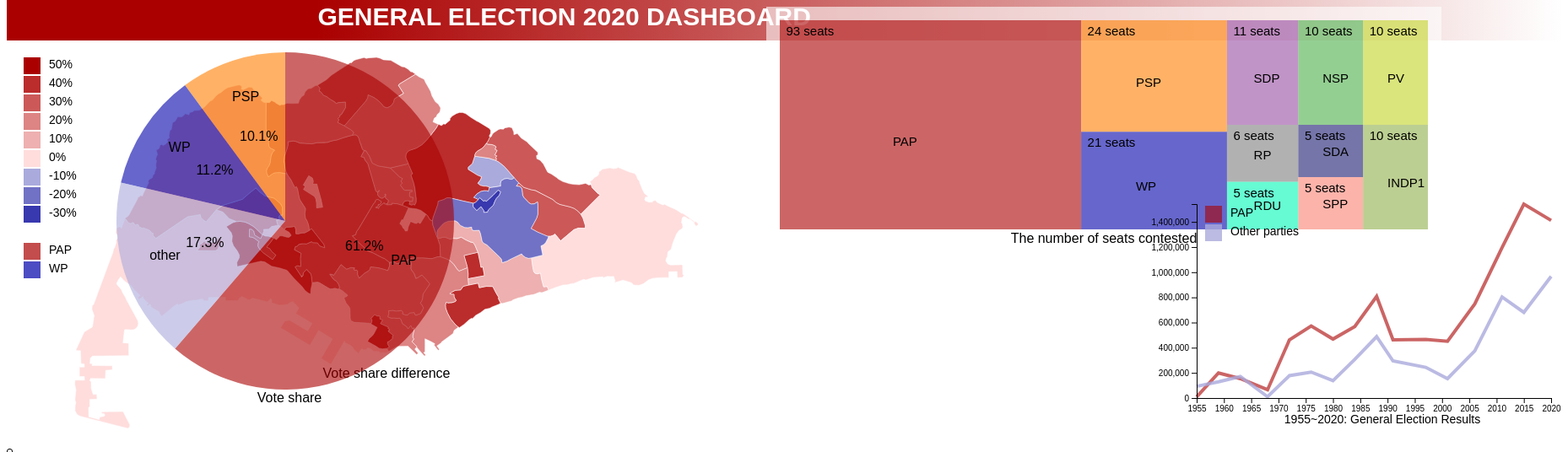
D3 v5 page, settled after 480 driven frames (8 s of simulated time); the page loaded 4 data file(s).


// ── main.js
var margin = { top: 10, right: 10, bottom: 10, left: 10 },
    padding = { top: 10, right: 10, bottom: 10, left: 10 },
    vizWidth = 900,
    vizHeight = 480,
    plotWidth = vizWidth - margin.left - margin.right,
    plotHeight = vizHeight - margin.top - margin.bottom,
    panelWidth = plotWidth - padding.left - padding.right,
    panelHeight = plotHeight - padding.top - padding.bottom;


var colorBlues = d3.scaleLinear()
    .domain([1, 6])
    .range(["#77ffff", "#2244aa"]);

var colorVoteShare = d3.scaleThreshold()
    .domain([-30, -20, -10, 0, 10, 20, 30, 40, 50])
    .range(["#0000AA", "#3838AF", "#7171C6", "#AAAADD", "#FFDDDD", "#EEB0B0", "#DD8484", "#CC5858", "#BB2C2C", "#AA0000"]);



var viz = d3.select("body").append("svg")
    .classed("viz", true)
    .attr("width", vizWidth)
    .attr("height", vizHeight)
// .attr('transform','translate(0,-300)');

var plot = viz.append("g")
    .attr("class", "plot")
    .attr("transform", "translate(" + margin.left + "," + margin.top + ")");

var panel = plot.append("g")
    .attr("class", "panel")
    .attr("transform", "translate(" + padding.left + "," + padding.top + ")");

var div = d3.select("body").append("div")
    .attr("id", "tooltip")
    .classed('hidden');

viz.append("g")
    .attr("id", "legend")
    .attr("transform", "translate(20, 20)");

viz.append("g")
    .attr("id", "maptitle")
    .attr('font-size', '16px')
    .attr("text-anchor", "middle")
    .attr('transform', 'translate(' + vizWidth / 2 + ',400)')
    .append('text')
    .text('Vote share difference');

d3.select('body').append('svg')
    .attr('id', 'treemap')
    .attr('width', 800)
    .attr('height', 300)
    .attr('transform', 'translate(0,-220)');

d3.select('body').append('svg')
    .attr('id', 'piechart')
    .attr('width', 500)
    .attr('height', 500)
    .style("visibility", "visible")
    .attr('transform', 'translate(30,-520)');


var tip1 = d3.select('#tooltip').append('tr').attr('id', 'districts');
// var tip2 = d3.select('#tooltip').append('tr').attr('id', 'votes1');
// var tip2 = d3.select('#tooltip').append('tr').attr('id', 'votes2');

//Important Functions
function drawTooltip(d) {
    console.log('pop detail');
    var xPosition = d3.event.pageX;
    var yPosition = d3.event.pageY;

    d3.select("#tooltip")
        .classed("hidden", false)
        .style("left", xPosition + "px")
        .style("top", yPosition + "px")
        .style('font-size', '14px')
    d3.select('#districts')
        .text(d.properties.name)
        .style('font-weight', '700');

    d3.select('#votes1')
        .text(data => {
            var party = electionData[d.properties.name].parties[0].party;
            var votes = electionData[d.properties.name].parties[0].votes;
            var percent = votes / electionData[d.properties.name].voters * 100;
            result = party + ' votes: ' + votes + '(' + percent.toFixed(2) + '%)';
            return result;
        })
    d3.select('#votes2')
        .text(data => {
            var party = electionData[d.properties.name].parties[1].party;
            var votes = electionData[d.properties.name].parties[1].votes;
            var percent = votes / electionData[d.properties.name].voters * 100;
            result = party + ' votes: ' + votes + '(' + percent.toFixed(2) + '%)';
            return result;
        })
}

function mouseout() {
    d3.select("#tooltip").classed("hidden", true);
    d3.select("#piechart").classed("hidden", true);
    d3.select(this).transition().duration(300)
        .style('stroke-width', '0.5');

    d3.select("#infoPanel").select("div").remove();
    d3.select("#infoPanel").select("svg").select("g").remove();
    d3.select("#infoPanel").style("visibility", "hidden");
    d3.select("#piechart").style("visibility", "visible");
    d3.select("#linechart").style("visibility", "visible");
};

function mouseover(data) {
    d3.select(this).transition().duration(300)
        .style('stroke-width', '5');
    d3.select("#piechart")
        .style("visibility", "hidden");
    d3.select("#linechart")
        .style("visibility", "hidden");
    drawTooltip(data);
    updateInfoPanel(data);
};

//读取选数据
var electionData;
var parties = [];
var districts = [];
function getElectionData() {
    d3.json('elections2020.json').then(data => {
        electionData = data;
        for (district in data) {
            districts.push(district);
        }
    })
}
getElectionData();

d3.json("ge2020.json").then(function (sg) {
    var projection = d3.geoMercator().fitSize([panelWidth, panelHeight], sg),
        geoPath = d3.geoPath(projection);
    var areas = panel.selectAll("path")
        .data(sg.features)
        .enter()
        .append("path")
        .attr("d", geoPath)
        .classed("area", true)
        .style('fill', d => {
            var percent1 = electionData[d.properties.name].parties[0].votes / electionData[d.properties.name].voters;
            var percent2 = electionData[d.properties.name].parties[1].votes / electionData[d.properties.name].voters;
            percent = percent1 - percent2;
            return colorVoteShare(percent * 100);
        })
        .style('stroke-width', '0.5')
        .style('stroke', 'white')
        .on('mouseover', mouseover)
        .on('mouseout', mouseout);
});


//绘制legend
var legenddata = [-30, -20, -10, 0, 10, 20, 30, 40, 50]
legenddata.reverse().forEach(updateLegend);
function updateLegend(data) {
    let i = legenddata.indexOf(data);
    d3.select("#legend")
        .append('rect')
        .transition()
        .duration(1000)
        .attr("x", 0)
        .attr("y", i * 22)
        .attr("width", 20)
        .attr("height", 20)
        .style("fill", colorVoteShare(data));

    d3.select("#legend")
        .append("text")
        .transition()
        .duration(1000)
        .attr("x", 30)
        .attr("y", i * 22 + 13)
        .attr("font-size", "14px")
        .text(data + "%")
}



d3.select("#legend")
.append('rect')
.transition()
.duration(1000)
.attr("x", 0)
.attr("y", 10 * 22)
.attr("width", 20)
.attr("height", 20)
.style("fill", "#AA0000")
.attr('opacity', 0.7);

d3.select("#legend")
.append("text")
.transition()
.duration(1000)
.attr("x", 30)
.attr("y", 10 * 22 + 13)
.attr("font-size", "14px")
.text("PAP")

d3.select("#legend")
.append('rect')
.transition()
.duration(1000)
.attr("x", 0)
.attr("y", 11 * 22)
.attr("width", 20)
.attr("height", 20)
.style("fill", "#0000AA")
.attr('opacity', 0.7);

d3.select("#legend")
.append("text")
.transition()
.duration(1000)
.attr("x", 30)
.attr("y", 11 * 22 + 13)
.attr("font-size", "14px")
.text("WP")




var data = {
    "color": "white",
    "children": [
        {
            "party": "PAP",
            "seat": 93,
            "color": '#AA0000'
        },
        {
            "party": "PSP",
            "seat": 24,
            "color": '#ff7f00'
        },
        {
            "party": "WP",
            "seat": 21,
            "color": '#0000AA'
        },
        {
            "party": "SDP",
            "seat": 11,
            "color": '#984ea3'
        },
        {
            "party": "NSP",
            "seat": 10,
            "color": '#4daf4a'
        },
        {
            "party": "PV",
            "seat": 10,
            "color": '#c2d425'
        },
        {
            "party": "RP",
            "seat": 6,
            "color": '#7d7d7d'
        },
        {
            "party": "RDU",
            "seat": 5,
            "color": '#00f9b4'
        },
        {
            "party": "SDA",
            "seat": 5,
            "color": '#191970'
        },
        {
            "party": "SPP",
            "seat": 5,
            "color": '#fa8072'
        },
        // {
        //     "party": "PPP",
        //     "seat": 1,
        //     "color": '#af8a4a'
        // },
        {
            "party": "INDP1",
            "seat": 10,
            "color": '#90af4a'
        },
    ]
};

var treemapLayout = d3.treemap()
    .size([800, 280])
    .paddingOuter(16)

var rootNode = d3.hierarchy(data)

rootNode.sum(function (d) {
    return d.seat;
});

treemapLayout(rootNode);

var nodes = d3.select('#treemap')
    .selectAll('g')
    .data(rootNode.descendants())
    .enter()
    .append('g')
    .attr('transform', function (d) { return 'translate(' + [d.x0, d.y0] + ')' })

nodes
    .append('rect')
    .transition()
    .duration(1000)
    .attr('width', function (d) { return d.x1 - d.x0; })
    .attr('height', function (d) { return d.y1 - d.y0; })
    .attr("fill", function (d) { return d.data.color; })
    .attr('opacity', 0.6)

nodes
    .append('text')
    .transition()
    .duration(1000)
    .attr('dx', function (d) { return (d.x1 - d.x0) / 4 })
    .attr('dy', function (d) { return (d.y1 - d.y0) / 2.5 })
    .attr('transform', 'scale(1.5)')
    .style('font-size', '10px')
    .text(function (d) {
        return d.data.party;
    })

nodes
    .append('text')
    .transition()
    .duration(1000)
    .style('font-size', '10px')
    .attr('dx', 5)
    .attr('dy', 12)
    .attr('transform', 'scale(1.5)')
    .text(function (d) {
        if (d.data.seat == undefined)
            return null;
        else
            return d.data.seat + " seats";
    })





var svg = d3.select("#piechart"),
    width = svg.attr("width"),
    height = svg.attr("height"),
    radius = Math.min(width, height) / 2.5;

var g = svg.append("g")
    .attr("transform", "translate(" + 300 + "," + height / 2 + ")");

var color = d3.scaleOrdinal(['#AA0000', '#0000AA', '#ff7f00', '#AAAADD', '#e41a1c', '#c2d425', '#7d7d7d', '#00f9b4', '#191970', '#fa8072', '#af8a4a', '#90af4a']);

var pie = d3.pie().value(function (d) {
    return d.percent;
});

var path = d3.arc()
    .outerRadius(radius - 200)
    .innerRadius(radius);

var label = d3.arc()
    .outerRadius(radius)
    .innerRadius(radius - 100);

d3.csv("PieChart.csv").then(function (data) {
    var arc = g.selectAll(".arc")
        .data(pie(data))
        .enter().append("g")
        .attr("class", "arc");

    arc.append("path")
        .attr("d", path)
        .attr("fill", function (d) { return color(d.data.party); })
        .transition()
        .duration(1000)
        .attr("fill-opacity", 0.6);

    // console.log(arc)

    arc.append("text")
        .attr("transform", function (d) {
            return "translate(" + label.centroid(d) + ")";
        })
        .attr("text-anchor", "middle")
        .text(function (d) { return d.data.party; });


    arc.append("text")
        .attr("transform", function (d) {
            return "translate(" + path.centroid(d) + ")";
        })
        .attr("text-anchor", "middle")
        .text(function (d) { return d.data.percent + '%'; });

});


function updateInfoPanel(d) {
    d3.select("#infoPanel")
        .style("visibility", "visible");

    var infoPanel = d3.select("#infoPanel")
        .append("div");

    infoPanel
        .append("h2")
        .text(d.properties.name);

    //var district = data[1][d.properties.name];
    //var seatText = (district.seats == 1) ? "-seat SMC" : "-seat GRC"

    var district = electionData[d.properties.name];
    var seatText = (district.seats == 1) ? "-seat SMC" : "-seat GRC"

    infoPanel
        .append("h3")
        .text("(" + district.seats + seatText + " - " + d3.format(",")(district.voters) + " voters )");

    if (district.parties.length == 1) {
        infoPanel.append("h3").text("Walkover - no opposition");
    } else {
        // console.log(district);
        var validVotes = 0;
        district.parties.forEach(function (element) {
            validVotes += element.votes;
        });
        //bar chart
        DrawBarChart(infoPanel, district, validVotes);
        //
        district.parties.forEach(function (element) {
            var votepercentage = d3.format("0.2%")(element.votes / validVotes)

            //infoPanel.append("p").html(element.party + "</b> votes: " + d3.format(",")(element.votes) + " (" + votepercentage + ")");
            infoPanel.append("p").html("<b><img src='imgs/" + element.party.toLowerCase() + ".png' width='24px'> " + element.party + "</b> votes: " + d3.format(",")(element.votes) + " (" + votepercentage + ")");
            element.candidates.forEach(function (item) {
                infoPanel.append("p").html(item);
            })

        })

        //if (district.isSample == true) { infoPanel.append("h3").html("<img src='assets/images/alert.svg' width='15' /> This is the sampling result. To be updated when full results are in.") };
    }
    if (district.parties.length == 2) {
        infoPanel.append("h3").text("Vote percentage difference (PAP vs opposition) (%) = " + d3.format("0.2%")((district.parties[0].votes - district.parties[1].votes) / validVotes));
    } else if (district.parties.length == 3) {
        infoPanel.append("h3").text("Vote percentage difference (PAP vs opposition) (%) = " + d3.format("0.2%")((district.parties[0].votes - district.parties[1].votes - district.parties[2].votes) / validVotes));
    }

}

function DrawBarChart(infoPanel, d, validVotes) {
    var svg = d3.select("#barChartSvg"),
        margin = { top: 20, right: 20, bottom: 30, left: 80 },
        width = svg.attr("width") - margin.left - margin.right,
        height = svg.attr("height") - margin.top - margin.bottom;

    var tooltip = infoPanel.append("div").attr("class", "toolTip");

    var x = d3.scaleLinear().range([0, width]);
    var y = d3.scaleBand().range([height, 0]);

    var g = svg.append("g")
        .attr("transform", "translate(" + margin.left + "," + margin.top + ")");
    // d.parties
    var data = [];
    d.parties.forEach(function (element) {
        item = {}
        item["area"] = element.party;
        item["value"] = element.votes;

        data.push(item);

    })



    data.sort(function (a, b) { return a.value - b.value; });

    x.domain([0, d3.max(data, function (d) { return d.value; })]);
    y.domain(data.map(function (d) { return d.area; })).padding(0.1);

    g.append("g")
        .attr("class", "x axis")
        .attr("transform", "translate(0," + height + ")")

    g.append("g")
        .attr("class", "y axis")
        .call(d3.axisLeft(y));

    g.selectAll(".bar")
        .data(data)
        .enter().append("rect")
        .attr("class", "bar")
        .attr("x", 0)
        .attr("height", y.bandwidth())
        .attr("y", function (d) { return y(d.area); })
        .transition()
        .duration(1000)
        .attr("width", function (d) { return x(d.value); })
}
drawLineChart();
function drawLineChart() {
    // set the dimensions and margins of the graph
    var margin = { top: 20, right: 20, bottom: 30, left: 60 },
        width = 500 - margin.left - margin.right,
        height = 280 - margin.top - margin.bottom;

    // parse the date / time
    var parseTime = d3.timeParse("%Y");

    // set the ranges
    var x = d3.scaleTime().range([0, width]);
    var y = d3.scaleLinear().range([height, 0]);

    // define the line1
    var valueline = d3.line()
        .x(function (d) { return x(d.date); })
        .y(function (d) { return y(d.close); });

    // define the line2
    var valueline2 = d3.line()
        .x(function (d) { return x(d.date); })
        .y(function (d) { return y(d.other); });

    // append the svg obgect to the body of the page
    // appends a 'group' element to 'svg'
    // moves the 'group' element to the top left margin
    var svg = d3.select("body").append("svg")
        .attr('id', 'linechart')
        .attr("width", width + margin.left + margin.right)
        .attr("height", height + margin.top + margin.bottom)
        .append("g")
        .attr("transform",
            "translate(" + margin.left + "," + margin.top + ")");

    // Get the data
    d3.csv("LineChartData.csv").then(function (data) {

        // format the data
        data.forEach(function (d) {
            d.date = parseTime(d.date);
            d.close = +d.close;
        });

        // Scale the range of the data
        x.domain(d3.extent(data, function (d) { return d.date; }));
        y.domain([0, d3.max(data, function (d) { return d.close; })]);

        // Add the valueline path.
        svg.append("path")
            .data([data])
            .style('fill', '#ffffff00')
            .attr("class", "line")
            .attr("stroke", "#AA0000")
            .attr("stroke-width", "4")
            .attr('opacity', 0.6).attr("d", valueline);//.styleTween("stroke-dashoffset", function() { return d3.interpolateNumber(10

        // Add the valueline2 path.
        svg.append("path")
            .data([data])
            .style('fill', '#ffffff00')
            .attr("class", "line")
            .attr("stroke", "#AAAADD")
            .attr("stroke-width", "4")
            .attr('opacity', 0.8)
            .attr("d", valueline2)
            .transition()
            .duration(4000)
            .styleTween("stroke-dashoffset", function () { return d3.interpolateNumber(1000, 0); });

        // Add the X Axis
        svg.append("g")
            .attr("transform", "translate(0," + height + ")")
            .call(d3.axisBottom(x));

        // Add the Y Axis
        svg.append("g")
            .call(d3.axisLeft(y));

    });
}


d3.select("#linechart")
    .attr('transform', 'translate(850,-530)')
    .style("visibility", "visible");


d3.select('#linechart').append('g')
    .attr('id', 'linelegend');

d3.select("#linelegend")
    .append('rect')
    .transition()
    .duration(1000)
    .attr("x", 70)
    .attr("y", 22)
    .attr("width", 20)
    .attr("height", 20)
    .style("fill", "#AA0000")
    .attr('opacity', 0.6);

d3.select("#linelegend")
    .append("text")
    .transition()
    .duration(1000)
    .attr("x", 100)
    .attr("y", 22 + 13)
    .attr("font-size", "14px")
    .text('PAP')

d3.select("#linelegend")
    .append('rect')
    .transition()
    .duration(1000)
    .attr("x", 70)
    .attr("y", 44)
    .attr("width", 20)
    .attr("height", 20)
    .style("fill", "#AAAADD")
    .attr('opacity', 0.8);

d3.select("#linelegend")
    .append("text")
    .transition()
    .duration(1000)
    .attr("x", 100)
    .attr("y", 44 + 13)
    .attr("font-size", "14px")
    .text('Other parties')

d3.select('#treemap').append('g')
    .attr('id', 'treetitle');

d3.select('#treetitle').append('text')
    .attr("text-anchor", "middle")
    .attr("x", 400)
    .attr("y", 280)
    .attr("font-size", "16px")
    .text('The number of seats contested')

d3.select("#piechart").append('g')
    .attr('id', 'pietitle');

d3.select('#pietitle').append('text')
    .attr("text-anchor", "middle")
    .attr("x", 305)
    .attr("y", 465)
    .attr("font-size", "16px")
    .text('Vote share')

d3.select("#linechart").append('g')
    .attr('id', 'linetitle');

d3.select('#linetitle').append('text')
    .attr("text-anchor", "middle")
    .attr("x", 280)
    .attr("y", 280)
    .attr("font-size", "14px")
    .text('1955~2020: General Election Results')


### data: elections2020.json
{
 "Aljunied GRC": {
  "name": "Aljunied GRC",
  "parties": [
   {
    "party": "PAP",
    "candidates": "[... 5 items]",
    "votes": 57244
   },
   {
    "party": "WP",
    "candidates": "[... 5 items]",
    "votes": 85603
   }
  ],
  "rejected_votes": 1582,
  "seats": 5,
  "voters": 150821,
  "isSample": false
 },
 "Ang Mo Kio GRC": {
  "name": "Ang Mo Kio GRC",
  "parties": [
   {
    "party": "PAP",
    "candidates": "[... 5 items]",
    "votes": 124430
   },
   {
    "party": "RP",
    "candidates": "[... 5 items]",
    "votes": 48600
   }
  ],
  "rejected_votes": 5009,
  "seats": 5,
  "voters": 185261,
  "isSample": false
 },
 "Bishan-Toa Payoh GRC": {
  "name": "Bishan-Toa Payoh GRC",
  "parties": [
   {
    "party": "PAP",
    "candidates": "[... 4 items]",
    "votes": 62853
   },
   {
    "party": "SPP",
    "candidates": "[... 4 items]",
    "votes": 30594
   }
  ],
  "rejected_votes": 2043,
  "seats": 4,
  "voters": 101220,
  "isSample": false
 },
 "Chua Chu Kang GRC": {
  "name": "Chua Chu Kang GRC",
  "parties": [
   {
    "party": "PAP",
    "candidates": "[... 4 items]",
    "votes": 59462
   },
   {
    "party": "PSP",
    "candidates": "[... 4 items]",
    "votes": 41942
   }
  ],
  "rejected_votes": 1410,
  "seats": 4,
  "voters": 106632,
  "isSample": false
 },
 "East Coast GRC": {
  "name": "East Coast GRC",
  "parties": [
   {
    "party": "PAP",
    "candidates": "[... 5 items]",
    "votes": 61009
   },
   {
    "party": "WP",
    "candidates": "[... 5 items]",
    "votes": 53228
   }
  ],
  "rejected_votes": 1393,
  "seats": 5,
  "voters": 121644,
  "isSample": false
 },
 "Holland-Bukit Timah GRC": {
  "name": "Holland-Bukit Timah GRC",
  "parties": [
   {
    "party": "PAP",
    "candidates": "[... 4 items]",
    "votes": 70963
   },
   {
    "party": "SDP",
    "candidates": "[... 4 items]",
    "votes": 35972
   }
  ],
  "rejected_votes": 1993,
  "seats": 4,
  "voters": 114973,
  "isSample": false
 },
 "Jalan Besar GRC": {
  "name": "Jalan Besar GRC",
  "parties": [
   {
    "party": "PAP",
    "candidates": "[... 4 items]",
    "votes": 64522
   },
   {
    "party": "PV",
    "candidates": "[... 4 items]",
    "votes": 34185
   }
  ],
  "rejected_votes": 2943,
  "seats": 4,
  "voters": 107720,
  "isSample": false
 },
 "Jurong GRC": {
  "name": "Jurong GRC",
  "parties": [
   {
    "party": "PAP",
    "candidates": "[... 5 items]",
    "votes": 91692
   },
   {
    "party": "RDU",
    "candidates": "[... 5 items]",
    "votes": 31191
   }
  ],
  "rejected_votes": 2517,
  "seats": 5,
  "voters": 131058,
  "isSample": false
 },
 "Marine Parade GRC": {
  "name": "Marine Parade GRC",
  "parties": [
   {
    "party": "PAP",
    "candidates": "[... 5 items]",
    "votes": 74993
   },
   {
    "party": "WP",
    "candidates": "[... 5 items]",
    "votes": 54850
   }
  ],
  "rejected_votes": 1787,
  "seats": 5,
  "voters": 139622,
  "isSample": false
 },
 "Marsiling-Yew Tee GRC": {
  "name": "Marsiling-Yew Tee GRC",
  "parties": [
   {
    "party": "PAP",
    "candidates": "[... 4 items]",
    "votes": 69722
   },
   {
    "party": "SDP",
    "candidates": "[... 4 items]",
    "votes": 40641
   }
  ],
  "rejected_votes": 2097,
  "seats": 4,
  "voters": 117077,
  "isSample": false
 },
 "Nee Soon GRC": {
  "name": "Nee Soon GRC",
  "parties": [
   {
    "party": "PAP",
    "candidates": "[... 5 items]",
    "votes": 86219
   },
   {
    "party": "PSP",
    "candidates": "[... 5 items]",
    "votes": 53070
   }
  ],
  "rejected_votes": 2199,
  "seats": 5,
  "voters": 146902,
  "isSample": false
 },
 "Pasir Ris-Punggol GRC": {
  "name": "Pasir Ris-Punggol GRC",
  "parties": [
   {
    "party": "PAP",
    "candidates": "[... 5 items]",
    "votes": 100772
   },
   {
    "party": "SDA",
    "candidates": "[... 5 items]",
    "votes": 37179
   },
   {
    "party": "PV",
    "candidates": "[... 5 items]",
    "votes": 19127
   }
  ],
  "rejected_votes": 3392,
  "seats": 5,
  "voters": 166556,
  "isSample": false
 },
 "Sembawang GRC": {
  "name": "Sembawang GRC",
  "parties": [
   {
    "party": "PAP",
    "candidates": "[... 5 items]",
    "votes": 94068
   },
   {
    "party": "NSP",
    "candidates": "[... 5 items]",
    "votes": 45727
   }
  ],
  "rejected_votes": 2947,
  "seats": 5,
  "voters": 147786,
  "isSample": false
 },
 "Sengkang GRC": {
  "name": "Sengkang GRC",
  "parties": [
   {
    "party": "PAP",
    "candidates": "[... 4 items]",
    "votes": 55214
   },
   {
    "party": "WP",
    "candidates": "[... 4 items]",
    "votes": 60136
   }
  ],
  "rejected_votes": 1194,
  "seats": 4,
  "voters": 120100,
  "isSample": false
 },
 "Tampines GRC": {
  "name": "Tampines GRC",
  "parties": [
   {
    "party": "PAP",
    "candidates": "[... 5 items]",
    "votes": 94561
   },
   {
    "party": "NSP",
    "candidates": "[... 5 items]",
    "votes": 47819
   }
  ],
  "rejected_votes": 3516,
  "seats": 5,
  "voters": 151589,
  "isSample": false
 },
 "Tanjong Pagar GRC": {
  "name": "Tanjong Pagar GRC",
  "parties": [
   {
    "party": "PAP",
    "candidates": "[... 5 items]",
    "votes": 78079
   },
   {
    "party": "PSP",
    "candidates": "[... 5 items]",
    "votes": 45609
   }
  ],
  "rejected_votes": 1930,
  "seats": 5,
  "voters": 134494,
  "isSample": false
 },
 "West Coast GRC": {
  "name": "West Coast GRC",
  "parties": [
   {
    "party": "PAP",
    "candidates": "[... 5 items]",
    "votes": 71545
   },
   {
    "party": "PSP",
    "candidates": "[... 5 items]",
    "votes": 66871
   }
  ],
  "rejected_votes": 1645,
  "seats": 5,
  "voters": 146089,
  "isSample": false
 },
 "Bukit Batok SMC": {
  "name": "Bukit Batok SMC",
  "wasPartOf": "Jurong GRC",
  "parties": [
   {
    "party": "PAP",
    "candidates": "[... 1 items]",
    "votes": 15476
   },
   {
    "party": "SDP",
    "candidates": "[... 1 items]",
    "votes": 12764
   }
  ],
  "rejected_votes": 533,
  "seats": 1,
  "voters": 29948,
  "isSample": false
 },
 "Bukit Panjang SMC": {
  "name": "Bukit Panjang SMC",
  "parties": [
   {
    "party": "PAP",
    "candidates": "[... 1 items]",
    "votes": 18070
   },
   {
    "party": "SDP",
… [head cut at 6 KiB]
### data: ge2020.json
{
 "type": "FeatureCollection",
 "features": [
  {
   "type": "Feature",
   "geometry": {
    "type": "MultiPolygon",
    "coordinates": "[... 2 items]"
   },
   "properties": {
    "cartodb_id": 27,
    "name": "Holland-Bukit Timah GRC"
   }
  },
  {
   "type": "Feature",
   "geometry": {
    "type": "MultiPolygon",
    "coordinates": "[... 2 items]"
   },
   "properties": {
    "cartodb_id": 25,
    "name": "West Coast GRC"
   }
  },
  {
   "type": "Feature",
   "geometry": {
    "type": "Polygon",
    "coordinates": "[... 1 items]"
   },
   "properties": {
    "cartodb_id": 6,
    "name": "MacPherson SMC"
   }
  },
  {
   "type": "Feature",
   "geometry": {
    "type": "Polygon",
    "coordinates": "[... 1 items]"
   },
   "properties": {
    "cartodb_id": 13,
    "name": "Yuhua SMC"
   }
  },
  {
   "type": "Feature",
   "geometry": {
    "type": "Polygon",
    "coordinates": "[... 1 items]"
   },
   "properties": {
    "cartodb_id": 23,
    "name": "Sembawang GRC"
   }
  },
  {
   "type": "Feature",
   "geometry": {
    "type": "Polygon",
    "coordinates": "[... 1 items]"
   },
   "properties": {
    "cartodb_id": 7,
    "name": "Mountbatten SMC"
   }
  },
  {
   "type": "Feature",
   "geometry": {
    "type": "Polygon",
    "coordinates": "[... 1 items]"
   },
   "properties": {
    "cartodb_id": 9,
    "name": "Potong Pasir SMC"
   }
  },
  {
   "type": "Feature",
   "geometry": {
    "type": "Polygon",
    "coordinates": "[... 1 items]"
   },
   "properties": {
    "cartodb_id": 8,
    "name": "Pioneer SMC"
   }
  },
  "... 23 more items"
 ]
}

### data: LineChartData.csv
date, close, other
2020, 1411966, 967046
2015, 1541686, 681046
2011, 1195160, 803482
2006, 748130, 375143
2001, 451644, 154502
1997, 465751, 244003
1991, 463271, 294477
1988, 807460, 487593
1984, 568310, 307731
1980, 468616, 138384
1976, 572818, 206403
1972, 461333, 177973
1968, 65812, 10082
1963, 154178, 171246
1959, 199731, 129312
1955, 9288, 92969

### data: PieChart.csv
party, seat, percent, color
PAP, 93, 61.2, ##AA0000
WP, 21, 11.2, #ff7f00
PSP, 24, 10.1, #377eb8
other, 54, 17.3, #4daf4a